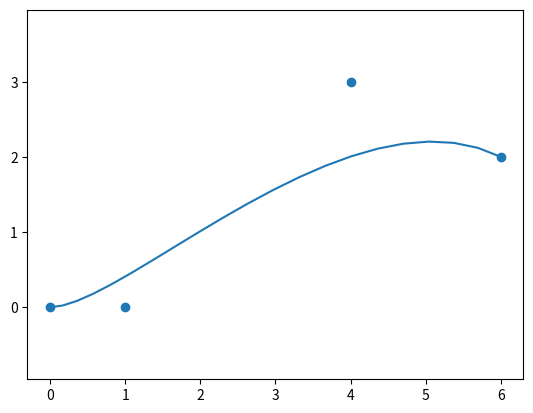

Here is the Python script that generated this plot:

import math

import matplotlib.pyplot as plt



class BezierCurve():
    def __init__(self, p0x= 0, p0y= 0, p1x= 0, p1y= 0, p2x= 0, p2y= 0, p3x= 0, p3y= 0, total_time=10):
        self.p0x = p0x
        self.p0y = p0y
        self.p1x = p1x
        self.p1y = p1y
        self.p2x = p2x
        self.p2y = p2y
        self.p3x = p3x
        self.p3y = p3y
        self.total_time = total_time
        self.gradient = 20






    def calc_curve(self, time):
        """
        Given time less than self.total_time
        return the (x,y) at that time
        """
        if time > self.total_time:
            # raise ValueError(f"Given time {time} greater than total time {self.total_time}")
            time = self.total_time
        t = time / self.total_time
        x = ((1 - t) ** 3) * self.p0x + 3 * ((1 - t) ** 2) * t * self.p1x + 3 * (1 - t) * (t ** 2) * self.p2x + (t ** 3) * self.p3x
        y = ((1 - t) ** 3) * self.p0y + 3 * ((1 - t) ** 2) * t * self.p1y + 3 * (1 - t) * (t ** 2) * self.p2y + (t ** 3) * self.p3y

        return (x,y)


    def get_wave_points(self, num):
        point_list = []
        for i in range(num):
            wave_point = self.calc_curve(i / (num-1) * self.total_time)
            point_list.append(wave_point)
        point_list.pop(0)
        return point_list


    def plot(self):
        plot_x = []
        plot_y = []
        for i in range(self.gradient+1):
            t = i / self.gradient * self.total_time
            ret = self.calc_curve(t)
            plot_x.append(ret[0])
            plot_y.append(ret[1])
        plt.plot(plot_x, plot_y)
        plt.scatter([self.p0x,self.p1x,self.p2x,self.p3x], [self.p0y,self.p1y,self.p2y,self.p3y])

        plt.axis('equal')
        plt.show()



if __name__ == '__main__':
    b = BezierCurve(0,0,1,0,4,3,6,2,10)
    b.plot()








